Run: headless pygame with SDL's dummy video driver; simulated clock (each Clock.tick advances the game by its frame time, no real sleeping); random seed 0; keys injected as events and as key.get_pressed() state; no mouse input; restart key SPACE tapped at the start of phases 3 and 4.
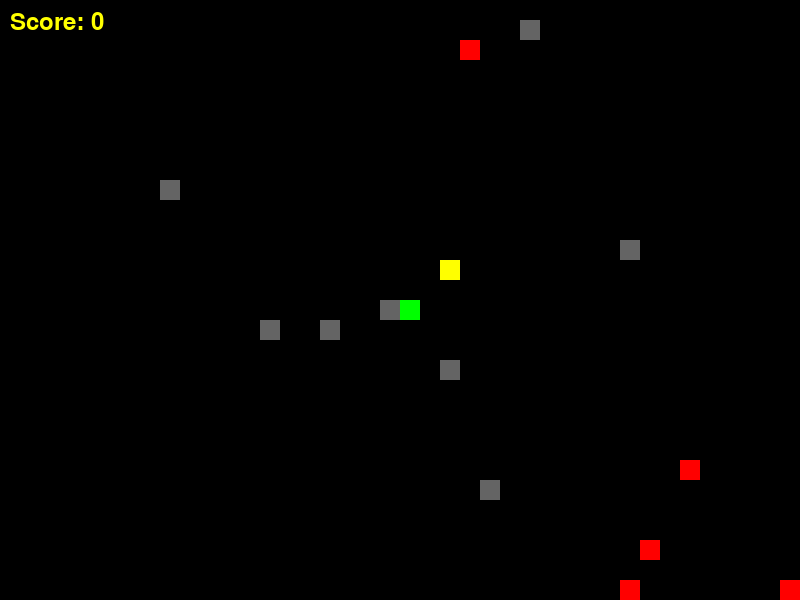
Frame 1 of 4 · flips 1–60 · no input
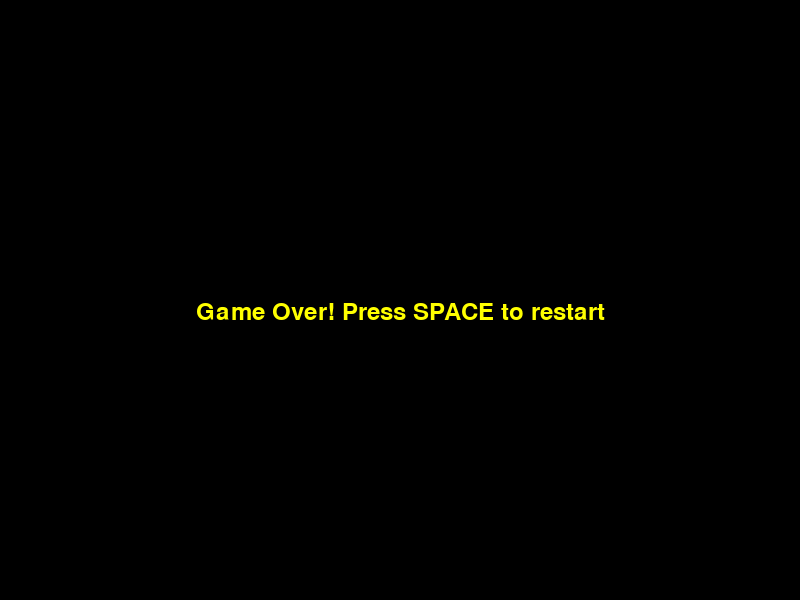
Frame 2 of 4 · flips 61–180 · tapped SPACE, RETURN · held RIGHT (→), D
Frame 3 of 4 · flips 181–300 · tapped SPACE · held DOWN (↓), S · screen unchanged from frame 2, image omitted
Frame 4 of 4 · flips 301–420 · tapped SPACE · held LEFT (←), A, UP (↑), W · screen unchanged from frame 3, image omitted

The pygame program that drew these frames:

import pygame
import random
from pygame.math import Vector2

pygame.init()

# Fenster & Grundwerte
WIDTH, HEIGHT = 800, 600
BLOCK_SIZE = 20
FPS = 10  # Spiel deutlich langsamer machen

# Farben
BLACK = (0, 0, 0)
GREEN = (0, 255, 0)
RED = (255, 0, 0)
YELLOW = (255, 255, 0)
GRAY = (100, 100, 100)

# Bildschirm & Schriftarten
screen = pygame.display.set_mode((WIDTH, HEIGHT))
pygame.display.set_caption("Snake mit Bots & Hindernissen")
clock = pygame.time.Clock()
font = pygame.font.SysFont(None, 35)

# Initialisierung
def reset_game():
    global snake_pos, snake_dir, snake_body, snake_length, powerup_pos, bots, obstacles, game_over
    snake_pos = [WIDTH // 2, HEIGHT // 2]
    snake_dir = Vector2(0, 0)
    snake_body = [snake_pos.copy()]
    snake_length = 1
    obstacles = create_obstacles(8)
    bots = spawn_bots(5)
    powerup_pos = spawn_powerup()
    game_over = False

# Hindernisse
def create_obstacles(count):
    obstacle_list = []
    while len(obstacle_list) < count:
        pos = [random.randrange(0, WIDTH, BLOCK_SIZE),
               random.randrange(0, HEIGHT, BLOCK_SIZE)]
        if pos not in obstacle_list and pos != snake_pos:
            obstacle_list.append(pos)
    return obstacle_list

# Bot-Klasse
class Bot:
    def __init__(self, pos):
        self.pos = pos
        self.dir = self.get_new_direction()
        self.body = [self.pos.copy()]
        self.length = 1
        self.change_dir_timer = pygame.time.get_ticks()

    def get_new_direction(self):
        directions = [Vector2(1, 0), Vector2(-1, 0), Vector2(0, 1), Vector2(0, -1)]
        return random.choice(directions)

    def move(self):
        if pygame.time.get_ticks() - self.change_dir_timer > 1000:
            self.dir = self.get_new_direction()
            self.change_dir_timer = pygame.time.get_ticks()

        next_pos = [self.pos[0] + self.dir.x * BLOCK_SIZE, self.pos[1] + self.dir.y * BLOCK_SIZE]

        if (next_pos in obstacles or
            next_pos[0] < 0 or next_pos[0] >= WIDTH or
            next_pos[1] < 0 or next_pos[1] >= HEIGHT or
            any(next_pos in bot.body for bot in bots if bot != self)):
            self.dir = self.get_new_direction()
        elif next_pos in snake_body:
            global game_over
            game_over = True
            print ("Bot hit Snake")
        else:
            self.pos = next_pos
            self.body.append(self.pos.copy())
            if len(self.body) > self.length:
                self.body.pop(0)

    def draw(self):
        for block in self.body:
            pygame.draw.rect(screen, RED, (*block, BLOCK_SIZE, BLOCK_SIZE))

# Bots erstellen
def spawn_bots(count):
    bot_list = []
    while len(bot_list) < count:
        pos = [random.randrange(0, WIDTH, BLOCK_SIZE),
               random.randrange(0, HEIGHT, BLOCK_SIZE)]
        if (pos not in obstacles and pos != snake_pos and
            pos not in snake_body and all(pos not in bot.body for bot in bot_list)):
            bot_list.append(Bot(pos))
    return bot_list

# Power-Up Position
def spawn_powerup():
    attempts = 0
    while attempts < 100:
        pos = [random.randrange(0, WIDTH, BLOCK_SIZE),
               random.randrange(0, HEIGHT, BLOCK_SIZE)]
        if (pos not in snake_body and pos not in obstacles and
            all(pos not in bot.body for bot in bots)):
            return pos
        attempts += 1
    return None

# Zeichnet das Spielfeld
def draw():
    screen.fill(BLACK)

    for obs in obstacles:
        pygame.draw.rect(screen, GRAY, (*obs, BLOCK_SIZE, BLOCK_SIZE))

    if powerup_pos:
        pygame.draw.rect(screen, YELLOW, (*powerup_pos, BLOCK_SIZE, BLOCK_SIZE))

    for block in snake_body:
        pygame.draw.rect(screen, GREEN, (*block, BLOCK_SIZE, BLOCK_SIZE))

    for bot in bots:
        bot.draw()

    score_text = font.render(f"Score: {snake_length - 1}", True, YELLOW)
    screen.blit(score_text, (10, 10))
    pygame.display.flip()

# Hauptspielschleife
running = True
reset_game()

while running:
    while game_over:
        screen.fill(BLACK)
        game_over_text = font.render("Game Over! Press SPACE to restart", True, YELLOW)
        screen.blit(game_over_text, (WIDTH // 2 - game_over_text.get_width() // 2, HEIGHT // 2))
        pygame.display.flip()
        
        for event in pygame.event.get():
            if event.type == pygame.QUIT:
                running = False
                game_over = False
            if event.type == pygame.KEYDOWN and event.key == pygame.K_SPACE:
                reset_game()

    for event in pygame.event.get():
        if event.type == pygame.QUIT:
            running = False

    if not game_over:
        keys = pygame.key.get_pressed()
        if keys[pygame.K_LEFT] and snake_dir != Vector2(1, 0):
            snake_dir = Vector2(-1, 0)
        if keys[pygame.K_RIGHT] and snake_dir != Vector2(-1, 0):
            snake_dir = Vector2(1, 0)
        if keys[pygame.K_UP] and snake_dir != Vector2(0, 1):
            snake_dir = Vector2(0, -1)
        if keys[pygame.K_DOWN] and snake_dir != Vector2(0, -1):
            snake_dir = Vector2(0, 1)

        if snake_dir.length() != 0:
            next_pos = [snake_pos[0] + snake_dir.x * BLOCK_SIZE, snake_pos[1] + snake_dir.y * BLOCK_SIZE]
            if (next_pos in snake_body or
                next_pos in obstacles or
                any(next_pos in bot.body for bot in bots) or
                next_pos[0] < 0 or next_pos[0] >= WIDTH or
                next_pos[1] < 0 or next_pos[1] >= HEIGHT):
                game_over = True
            else:
                snake_pos = next_pos
                snake_body.append(snake_pos.copy())
                if len(snake_body) > snake_length:
                    snake_body.pop(0)

        for bot in bots:
            bot.move()

        if powerup_pos and snake_pos == powerup_pos:
            snake_length += 1
            for bot in bots:
                bot.length += 1
            powerup_pos = spawn_powerup()

    draw()
    clock.tick(FPS)

pygame.quit()
